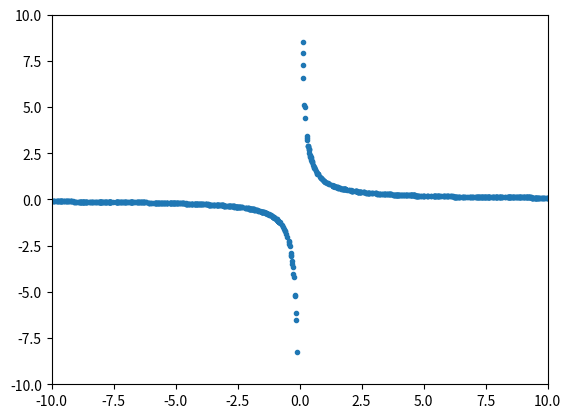

Here is the Python script that generated this plot:
import numpy as np


def f(x):
    return 1 / x


np.random.seed(0)

bounds = (-10, 10)
n_points = 1000

x = np.random.uniform(*bounds, n_points)
y = f(x)
print(x, y, sep="\n")


if __name__ == "__main__":
    import matplotlib.pyplot as plt

    plt.plot(x, y, ".")
    plt.xlim(*bounds)
    plt.ylim(-10, 10)
    plt.show()
